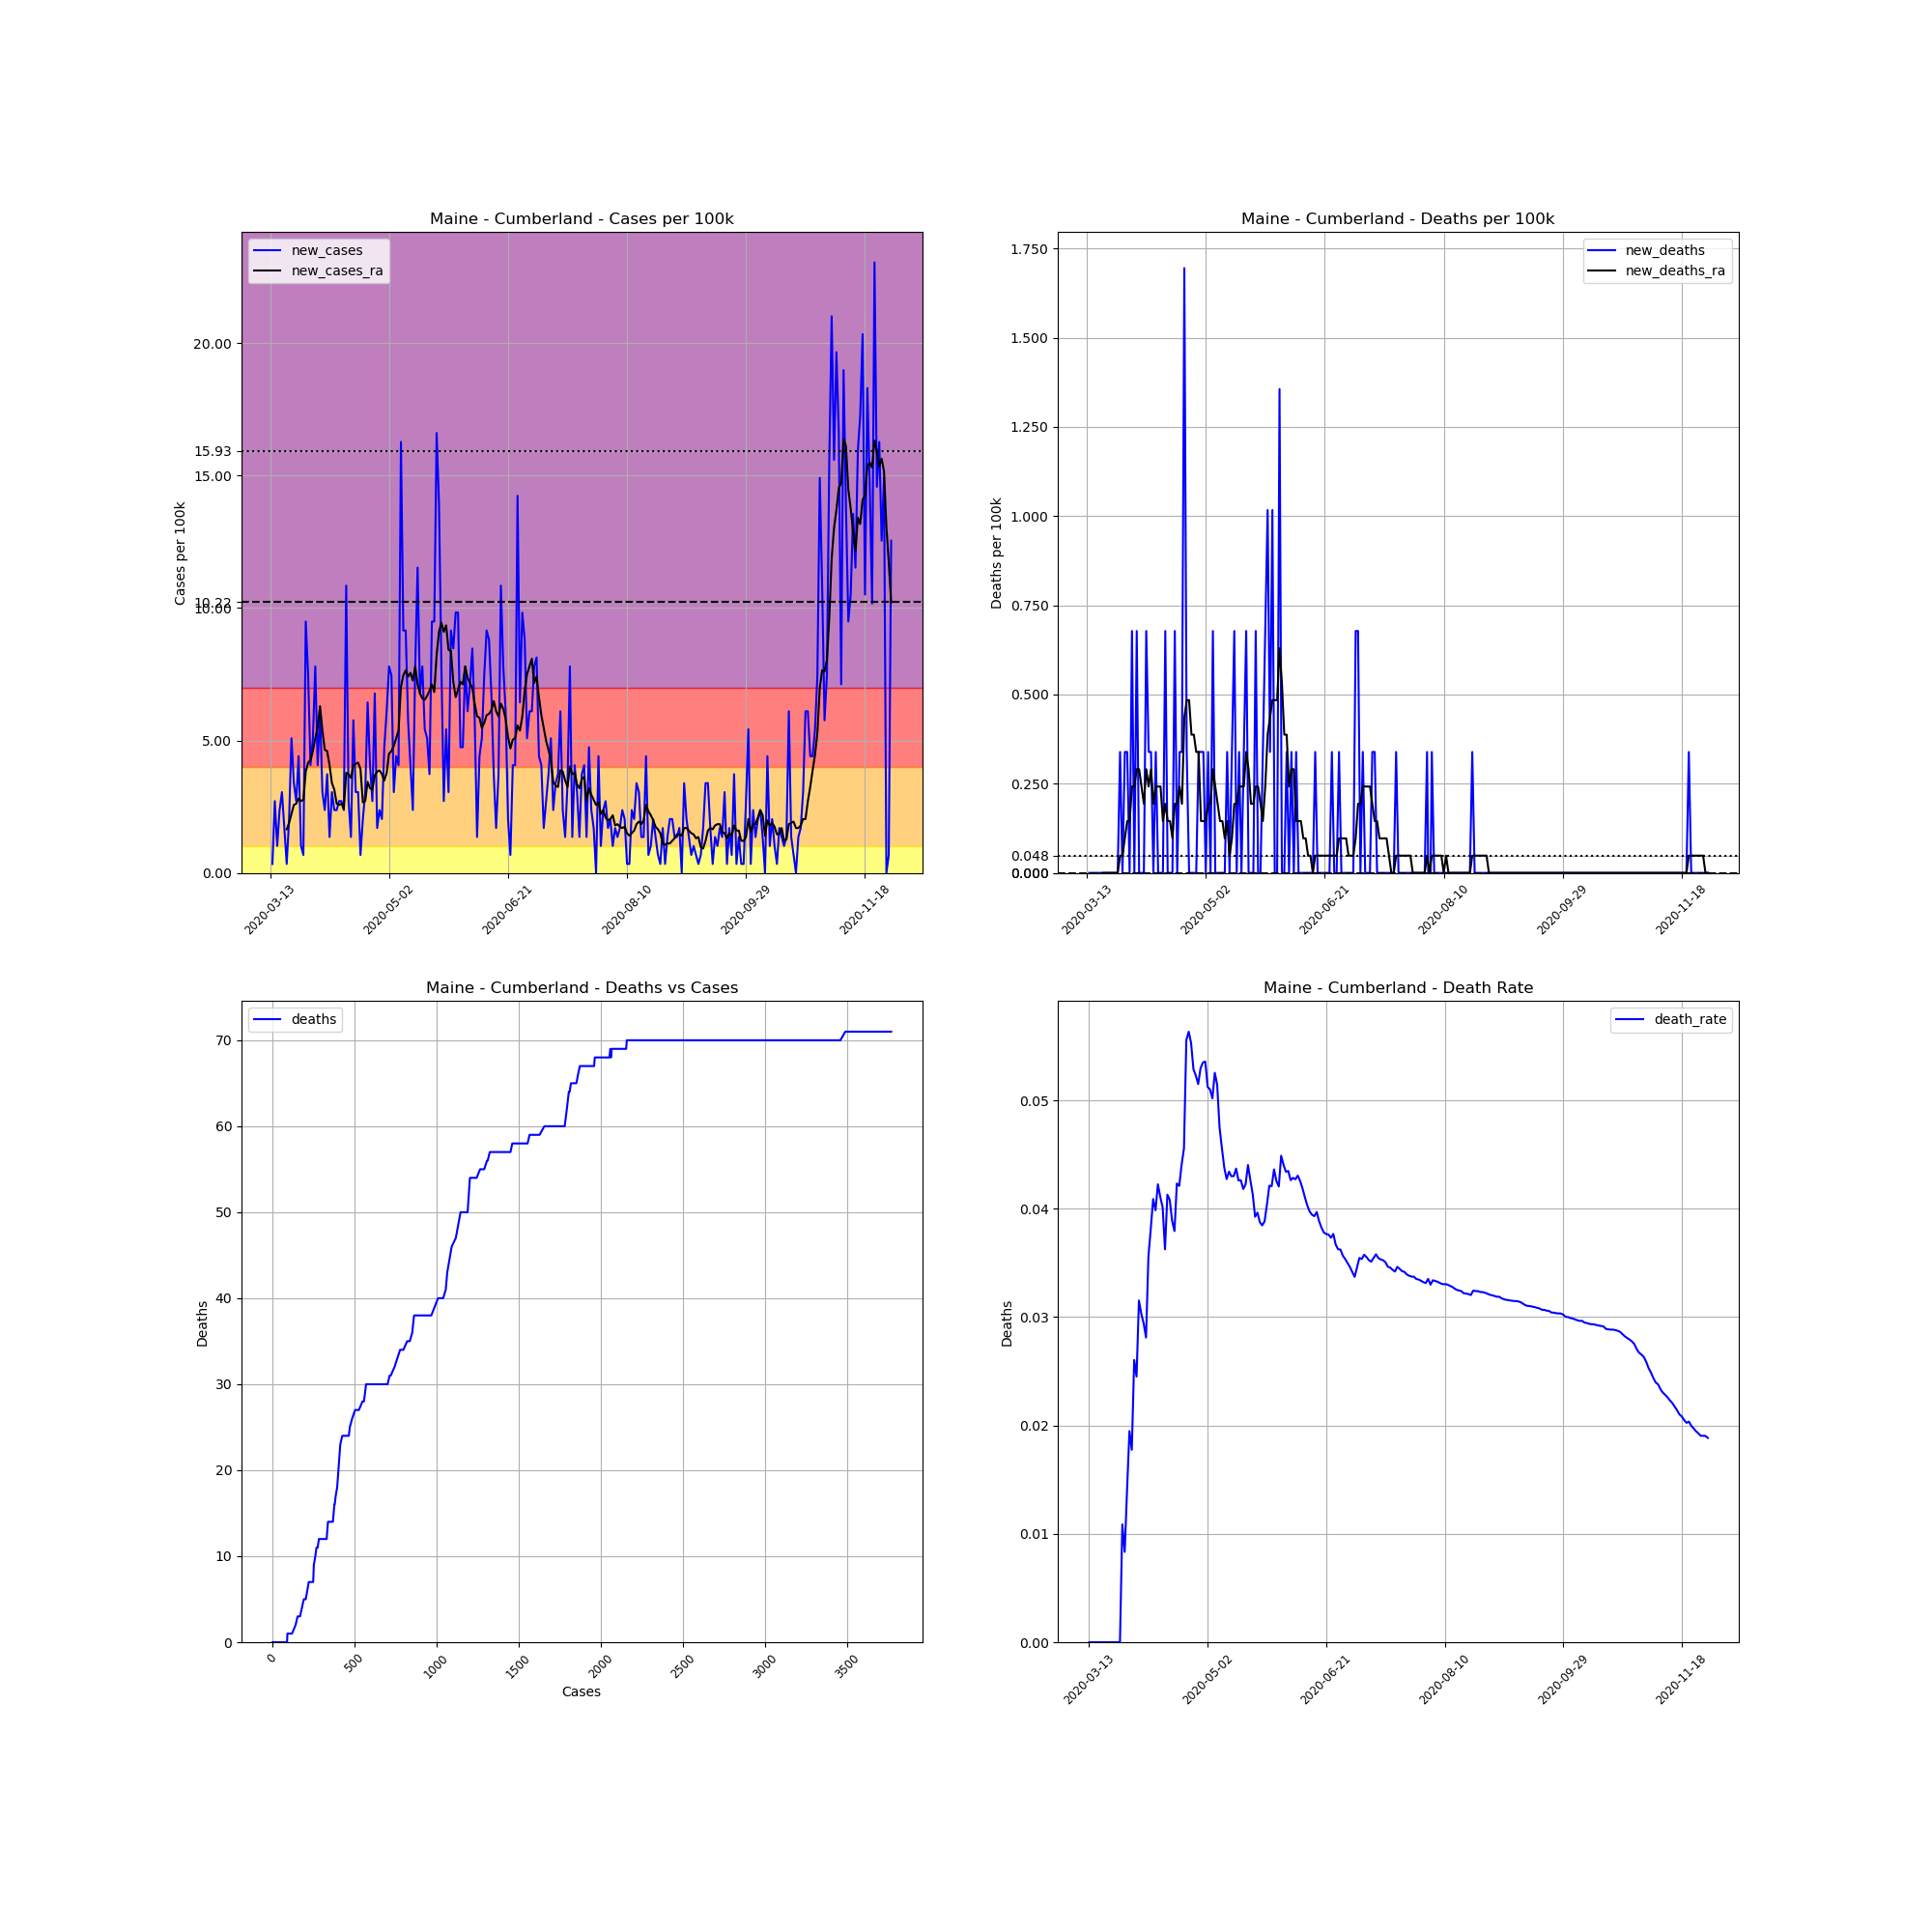

Values plotted in this chart, from the file beside it:
, date, county, state, fips, cases, deaths, COUNTY, STNAME, CTYNAME, POPESTIMATE2019, cases_per_100k, deaths_per_100k, death_rate, new_cases, new_deaths, new_cases_ra, new_deaths_ra
72857, 2020-03-13, Cumberland, Maine, 23005, 1, 0.0, 5, Maine, Cumberland, 295003, 0.339, 0.0, 0.0, , , , 
72858, 2020-03-14, Cumberland, Maine, 23005, 2, 0.0, 5, Maine, Cumberland, 295003, 0.678, 0.0, 0.0, 0.339, 0.0, , 
72859, 2020-03-15, Cumberland, Maine, 23005, 10, 0.0, 5, Maine, Cumberland, 295003, 3.39, 0.0, 0.0, 2.712, 0.0, , 
72860, 2020-03-16, Cumberland, Maine, 23005, 13, 0.0, 5, Maine, Cumberland, 295003, 4.407, 0.0, 0.0, 1.017, 0.0, , 
72861, 2020-03-17, Cumberland, Maine, 23005, 20, 0.0, 5, Maine, Cumberland, 295003, 6.78, 0.0, 0.0, 2.373, 0.0, , 
72862, 2020-03-18, Cumberland, Maine, 23005, 29, 0.0, 5, Maine, Cumberland, 295003, 9.83, 0.0, 0.0, 3.051, 0.0, , 
72863, 2020-03-19, Cumberland, Maine, 23005, 34, 0.0, 5, Maine, Cumberland, 295003, 11.53, 0.0, 0.0, 1.695, 0.0, , 
72864, 2020-03-20, Cumberland, Maine, 23005, 35, 0.0, 5, Maine, Cumberland, 295003, 11.86, 0.0, 0.0, 0.339, 0.0, 1.646, 0.0
72865, 2020-03-21, Cumberland, Maine, 23005, 41, 0.0, 5, Maine, Cumberland, 295003, 13.9, 0.0, 0.0, 2.034, 0.0, 1.889, 0.0
72866, 2020-03-22, Cumberland, Maine, 23005, 56, 0.0, 5, Maine, Cumberland, 295003, 18.98, 0.0, 0.0, 5.085, 0.0, 2.228, 0.0
72867, 2020-03-23, Cumberland, Maine, 23005, 66, 0.0, 5, Maine, Cumberland, 295003, 22.37, 0.0, 0.0, 3.39, 0.0, 2.567, 0.0
72868, 2020-03-24, Cumberland, Maine, 23005, 74, 0.0, 5, Maine, Cumberland, 295003, 25.08, 0.0, 0.0, 2.712, 0.0, 2.615, 0.0
72869, 2020-03-25, Cumberland, Maine, 23005, 87, 0.0, 5, Maine, Cumberland, 295003, 29.49, 0.0, 0.0, 4.407, 0.0, 2.809, 0.0
72870, 2020-03-26, Cumberland, Maine, 23005, 90, 0.0, 5, Maine, Cumberland, 295003, 30.51, 0.0, 0.0, 1.017, 0.0, 2.712, 0.0
72871, 2020-03-27, Cumberland, Maine, 23005, 92, 1.0, 5, Maine, Cumberland, 295003, 31.19, 0.339, 0.01087, 0.678, 0.339, 2.76, 0.04843
72872, 2020-03-28, Cumberland, Maine, 23005, 120, 1.0, 5, Maine, Cumberland, 295003, 40.68, 0.339, 0.008333, 9.491, 0.0, 3.826, 0.04843
72873, 2020-03-29, Cumberland, Maine, 23005, 142, 2.0, 5, Maine, Cumberland, 295003, 48.14, 0.678, 0.01408, 7.458, 0.339, 4.165, 0.09685
72874, 2020-03-30, Cumberland, Maine, 23005, 154, 3.0, 5, Maine, Cumberland, 295003, 52.2, 1.017, 0.01948, 4.068, 0.339, 4.261, 0.1453
72875, 2020-03-31, Cumberland, Maine, 23005, 169, 3.0, 5, Maine, Cumberland, 295003, 57.29, 1.017, 0.01775, 5.085, 0.0, 4.6, 0.1453
72876, 2020-04-01, Cumberland, Maine, 23005, 192, 5.0, 5, Maine, Cumberland, 295003, 65.08, 1.695, 0.02604, 7.797, 0.678, 5.085, 0.2421
72877, 2020-04-02, Cumberland, Maine, 23005, 204, 5.0, 5, Maine, Cumberland, 295003, 69.15, 1.695, 0.02451, 4.068, 0.0, 5.521, 0.2421
72878, 2020-04-03, Cumberland, Maine, 23005, 222, 7.0, 5, Maine, Cumberland, 295003, 75.25, 2.373, 0.03153, 6.102, 0.678, 6.295, 0.2906
72879, 2020-04-04, Cumberland, Maine, 23005, 231, 7.0, 5, Maine, Cumberland, 295003, 78.3, 2.373, 0.0303, 3.051, 0.0, 5.375, 0.2906
72880, 2020-04-05, Cumberland, Maine, 23005, 238, 7.0, 5, Maine, Cumberland, 295003, 80.68, 2.373, 0.02941, 2.373, 0.0, 4.649, 0.2421
72881, 2020-04-06, Cumberland, Maine, 23005, 249, 7.0, 5, Maine, Cumberland, 295003, 84.41, 2.373, 0.02811, 3.729, 0.0, 4.6, 0.1937
72882, 2020-04-07, Cumberland, Maine, 23005, 253, 9.0, 5, Maine, Cumberland, 295003, 85.76, 3.051, 0.03557, 1.356, 0.678, 4.068, 0.2906
72883, 2020-04-08, Cumberland, Maine, 23005, 262, 10.0, 5, Maine, Cumberland, 295003, 88.81, 3.39, 0.03817, 3.051, 0.339, 3.39, 0.2421
72884, 2020-04-09, Cumberland, Maine, 23005, 269, 11.0, 5, Maine, Cumberland, 295003, 91.19, 3.729, 0.04089, 2.373, 0.339, 3.148, 0.2906
72885, 2020-04-10, Cumberland, Maine, 23005, 276, 11.0, 5, Maine, Cumberland, 295003, 93.56, 3.729, 0.03986, 2.373, 0.0, 2.615, 0.1937
72886, 2020-04-11, Cumberland, Maine, 23005, 284, 12.0, 5, Maine, Cumberland, 295003, 96.27, 4.068, 0.04225, 2.712, 0.339, 2.567, 0.2421
72887, 2020-04-12, Cumberland, Maine, 23005, 292, 12.0, 5, Maine, Cumberland, 295003, 98.98, 4.068, 0.0411, 2.712, 0.0, 2.615, 0.2421
72888, 2020-04-13, Cumberland, Maine, 23005, 299, 12.0, 5, Maine, Cumberland, 295003, 101.4, 4.068, 0.04013, 2.373, 0.0, 2.421, 0.2421
72889, 2020-04-14, Cumberland, Maine, 23005, 331, 12.0, 5, Maine, Cumberland, 295003, 112.2, 4.068, 0.03625, 10.85, 0.0, 3.777, 0.1453
72890, 2020-04-15, Cumberland, Maine, 23005, 339, 14.0, 5, Maine, Cumberland, 295003, 114.9, 4.746, 0.0413, 2.712, 0.678, 3.729, 0.1937
72891, 2020-04-16, Cumberland, Maine, 23005, 343, 14.0, 5, Maine, Cumberland, 295003, 116.3, 4.746, 0.04082, 1.356, 0.0, 3.583, 0.1453
72892, 2020-04-17, Cumberland, Maine, 23005, 360, 14.0, 5, Maine, Cumberland, 295003, 122, 4.746, 0.03889, 5.763, 0.0, 4.068, 0.1453
72893, 2020-04-18, Cumberland, Maine, 23005, 369, 14.0, 5, Maine, Cumberland, 295003, 125.1, 4.746, 0.03794, 3.051, 0.0, 4.116, 0.09685
72894, 2020-04-19, Cumberland, Maine, 23005, 378, 16.0, 5, Maine, Cumberland, 295003, 128.1, 5.424, 0.04233, 3.051, 0.678, 4.165, 0.1937
72895, 2020-04-20, Cumberland, Maine, 23005, 380, 16.0, 5, Maine, Cumberland, 295003, 128.8, 5.424, 0.04211, 0.678, 0.0, 3.922, 0.1937
72896, 2020-04-21, Cumberland, Maine, 23005, 386, 17.0, 5, Maine, Cumberland, 295003, 130.8, 5.763, 0.04404, 2.034, 0.339, 2.663, 0.2421
72897, 2020-04-22, Cumberland, Maine, 23005, 395, 18.0, 5, Maine, Cumberland, 295003, 133.9, 6.102, 0.04557, 3.051, 0.339, 2.712, 0.1937
72898, 2020-04-23, Cumberland, Maine, 23005, 414, 23.0, 5, Maine, Cumberland, 295003, 140.3, 7.797, 0.05556, 6.441, 1.695, 3.438, 0.4358
72899, 2020-04-24, Cumberland, Maine, 23005, 426, 24.0, 5, Maine, Cumberland, 295003, 144.4, 8.136, 0.05634, 4.068, 0.339, 3.196, 0.4843
72900, 2020-04-25, Cumberland, Maine, 23005, 434, 24.0, 5, Maine, Cumberland, 295003, 147.1, 8.136, 0.0553, 2.712, 0.0, 3.148, 0.4843
72901, 2020-04-26, Cumberland, Maine, 23005, 454, 24.0, 5, Maine, Cumberland, 295003, 153.9, 8.136, 0.05286, 6.78, 0.0, 3.68, 0.3874
72902, 2020-04-27, Cumberland, Maine, 23005, 459, 24.0, 5, Maine, Cumberland, 295003, 155.6, 8.136, 0.05229, 1.695, 0.0, 3.826, 0.3874
72903, 2020-04-28, Cumberland, Maine, 23005, 466, 24.0, 5, Maine, Cumberland, 295003, 158, 8.136, 0.0515, 2.373, 0.0, 3.874, 0.339
72904, 2020-04-29, Cumberland, Maine, 23005, 472, 25.0, 5, Maine, Cumberland, 295003, 160, 8.474, 0.05297, 2.034, 0.339, 3.729, 0.339
72905, 2020-04-30, Cumberland, Maine, 23005, 486, 26.0, 5, Maine, Cumberland, 295003, 164.7, 8.813, 0.0535, 4.746, 0.339, 3.487, 0.1453
72906, 2020-05-01, Cumberland, Maine, 23005, 504, 27.0, 5, Maine, Cumberland, 295003, 170.8, 9.152, 0.05357, 6.102, 0.339, 3.777, 0.1453
72907, 2020-05-02, Cumberland, Maine, 23005, 527, 27.0, 5, Maine, Cumberland, 295003, 178.6, 9.152, 0.05123, 7.797, 0.0, 4.504, 0.1453
72908, 2020-05-03, Cumberland, Maine, 23005, 549, 28.0, 5, Maine, Cumberland, 295003, 186.1, 9.491, 0.051, 7.458, 0.339, 4.6, 0.1937
72909, 2020-05-04, Cumberland, Maine, 23005, 558, 28.0, 5, Maine, Cumberland, 295003, 189.2, 9.491, 0.05018, 3.051, 0.0, 4.794, 0.1937
72910, 2020-05-05, Cumberland, Maine, 23005, 571, 30.0, 5, Maine, Cumberland, 295003, 193.6, 10.17, 0.05254, 4.407, 0.678, 5.085, 0.2906
72911, 2020-05-06, Cumberland, Maine, 23005, 583, 30.0, 5, Maine, Cumberland, 295003, 197.6, 10.17, 0.05146, 4.068, 0.0, 5.375, 0.2421
72912, 2020-05-07, Cumberland, Maine, 23005, 631, 30.0, 5, Maine, Cumberland, 295003, 213.9, 10.17, 0.04754, 16.27, 0.0, 7.022, 0.1937
72913, 2020-05-08, Cumberland, Maine, 23005, 658, 30.0, 5, Maine, Cumberland, 295003, 223, 10.17, 0.04559, 9.152, 0.0, 7.458, 0.1453
72914, 2020-05-09, Cumberland, Maine, 23005, 685, 30.0, 5, Maine, Cumberland, 295003, 232.2, 10.17, 0.0438, 9.152, 0.0, 7.651, 0.1453
72915, 2020-05-10, Cumberland, Maine, 23005, 702, 30.0, 5, Maine, Cumberland, 295003, 238, 10.17, 0.04274, 5.763, 0.0, 7.409, 0.09685
72916, 2020-05-11, Cumberland, Maine, 23005, 714, 31.0, 5, Maine, Cumberland, 295003, 242, 10.51, 0.04342, 4.068, 0.339, 7.554, 0.1453
... 202 more rows
